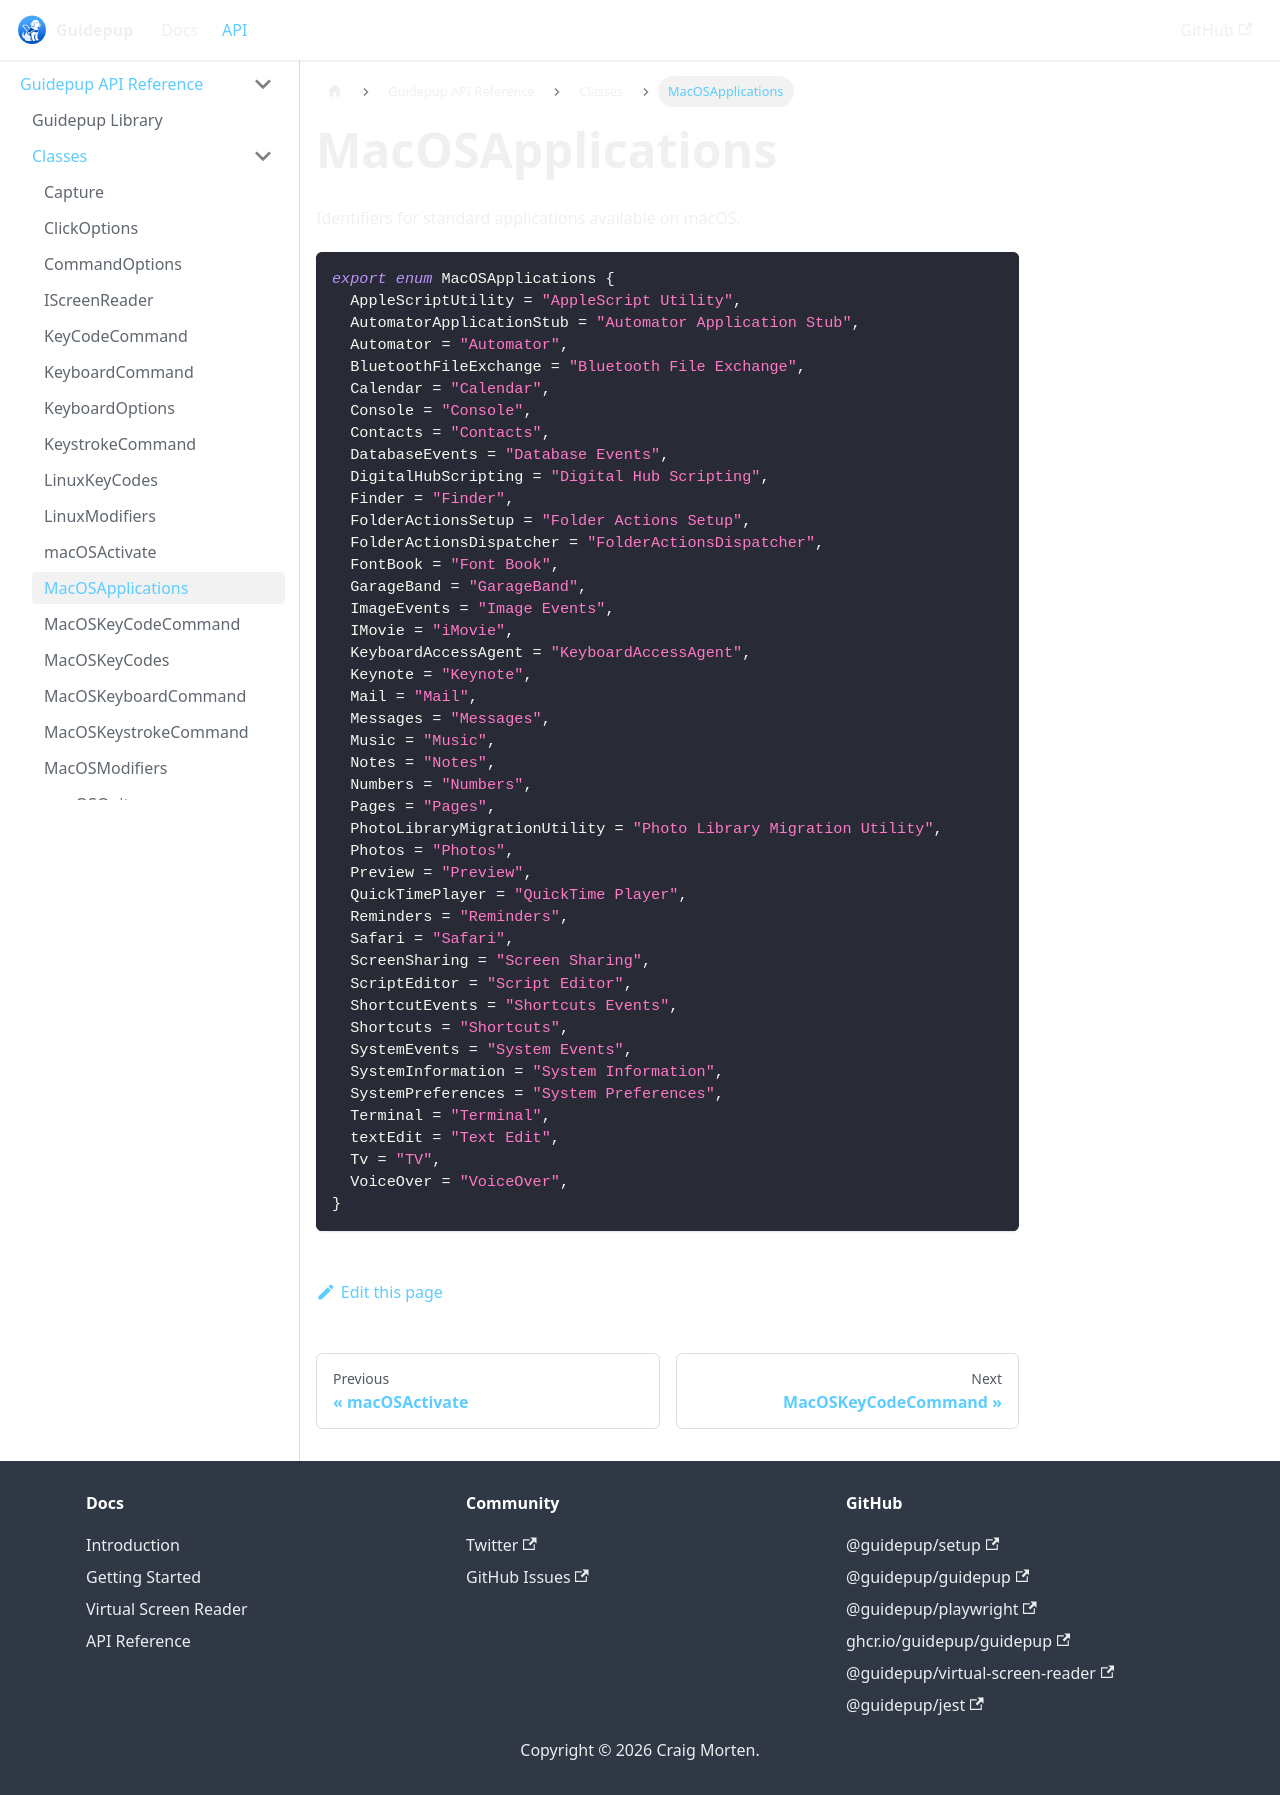

repository: guidepup/guidepup.dev · page: docs/api/class-macos-applications.html · generator: docusaurus

---
title: "MacOSApplications"
description: Reference macOS application automation constants and helpers in Guidepup.
---

Identifiers for standard applications available on macOS.

```ts
export enum MacOSApplications {
  AppleScriptUtility = "AppleScript Utility",
  AutomatorApplicationStub = "Automator Application Stub",
  Automator = "Automator",
  BluetoothFileExchange = "Bluetooth File Exchange",
  Calendar = "Calendar",
  Console = "Console",
  Contacts = "Contacts",
  DatabaseEvents = "Database Events",
  DigitalHubScripting = "Digital Hub Scripting",
  Finder = "Finder",
  FolderActionsSetup = "Folder Actions Setup",
  FolderActionsDispatcher = "FolderActionsDispatcher",
  FontBook = "Font Book",
  GarageBand = "GarageBand",
  ImageEvents = "Image Events",
  IMovie = "iMovie",
  KeyboardAccessAgent = "KeyboardAccessAgent",
  Keynote = "Keynote",
  Mail = "Mail",
  Messages = "Messages",
  Music = "Music",
  Notes = "Notes",
  Numbers = "Numbers",
  Pages = "Pages",
  PhotoLibraryMigrationUtility = "Photo Library Migration Utility",
  Photos = "Photos",
  Preview = "Preview",
  QuickTimePlayer = "QuickTime Player",
  Reminders = "Reminders",
  Safari = "Safari",
  ScreenSharing = "Screen Sharing",
  ScriptEditor = "Script Editor",
  ShortcutEvents = "Shortcuts Events",
  Shortcuts = "Shortcuts",
  SystemEvents = "System Events",
  SystemInformation = "System Information",
  SystemPreferences = "System Preferences",
  Terminal = "Terminal",
  textEdit = "Text Edit",
  Tv = "TV",
  VoiceOver = "VoiceOver",
}
```
